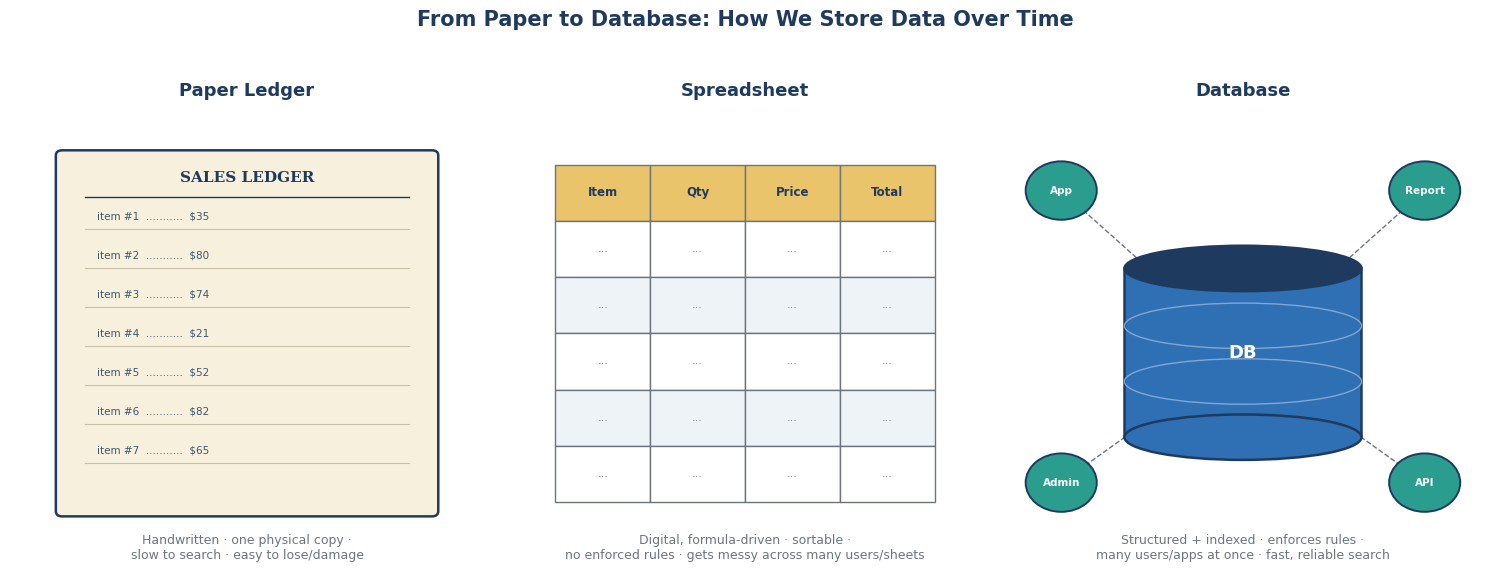

Write the Python code that produced this figure.
"""
Generates the "Paper Ledger -> Spreadsheet -> Database" evolution chart
for Lesson 1.2.
Run: python3 generate_storage_evolution.py
"""
import matplotlib
matplotlib.use("Agg")
import matplotlib.pyplot as plt
from matplotlib.patches import FancyBboxPatch, Rectangle, Circle, Ellipse, FancyArrowPatch

plt.rcParams["font.family"] = "DejaVu Sans"

NAVY = "#1f3a5f"
BLUE = "#2f6fb3"
TEAL = "#2a9d8f"
ORANGE = "#e76f51"
GOLD = "#e9c46a"
GREY = "#6c757d"
PAPER = "#f7f0dd"

fig, axes = plt.subplots(1, 3, figsize=(15, 5.5))

# ---------------------------------------------------------------------------
# Panel 1: Paper Ledger
# ---------------------------------------------------------------------------
ax = axes[0]
ax.set_xlim(0, 6); ax.set_ylim(0, 7); ax.axis("off")

page = FancyBboxPatch((0.6, 0.8), 4.8, 5.6, boxstyle="round,pad=0.02,rounding_size=0.08",
                       linewidth=1.8, edgecolor=NAVY, facecolor=PAPER)
ax.add_patch(page)
ax.text(3, 6.0, "SALES LEDGER", ha="center", va="center", fontsize=11,
        fontweight="bold", color=NAVY, family="serif")
ax.plot([0.95, 5.05], [5.7, 5.7], color=NAVY, lw=1)

# handwritten-looking ruled lines with scattered entries
import random
random.seed(3)
for i in range(7):
    y = 5.2 - i * 0.6
    ax.plot([0.95, 5.05], [y, y], color="#c9c0a8", lw=0.8)
    ax.text(1.1, y + 0.15, f"item #{i+1}  ...........  ${random.randint(5,99)}",
            fontsize=7.5, color=NAVY, family="cursive", alpha=0.85)

ax.set_title("Paper Ledger", fontsize=13, fontweight="bold", color=NAVY, pad=12)
ax.text(3, 0.3, "Handwritten · one physical copy ·\nslow to search · easy to lose/damage",
        ha="center", va="center", fontsize=9, color=GREY)

# ---------------------------------------------------------------------------
# Panel 2: Spreadsheet
# ---------------------------------------------------------------------------
ax = axes[1]
ax.set_xlim(0, 6); ax.set_ylim(0, 7); ax.axis("off")

rows, cols = 6, 4
x0, y0, w, h = 0.6, 1.0, 4.8, 5.2
cw, rh = w/cols, h/rows
for r in range(rows):
    for c in range(cols):
        x = x0 + c*cw
        y = y0 + (rows-1-r)*rh
        color = GOLD if r == 0 else ("#eef3f7" if (r % 2 == 0) else "white")
        rect = Rectangle((x, y), cw, rh, linewidth=1, edgecolor=GREY, facecolor=color)
        ax.add_patch(rect)
        if r == 0:
            headers = ["Item", "Qty", "Price", "Total"]
            ax.text(x + cw/2, y + rh/2, headers[c], ha="center", va="center",
                    fontsize=8.5, fontweight="bold", color=NAVY)
        else:
            ax.text(x + cw/2, y + rh/2, "...", ha="center", va="center",
                    fontsize=8, color=GREY)

ax.set_title("Spreadsheet", fontsize=13, fontweight="bold", color=NAVY, pad=12)
ax.text(3, 0.3, "Digital, formula-driven · sortable ·\nno enforced rules · gets messy across many users/sheets",
        ha="center", va="center", fontsize=9, color=GREY)

# ---------------------------------------------------------------------------
# Panel 3: Database
# ---------------------------------------------------------------------------
ax = axes[2]
ax.set_xlim(0, 6); ax.set_ylim(0, 7); ax.axis("off")

# classic "cylinder" database icon
cx, cy_top, cy_bot, rw, rh_e = 3, 4.6, 2.0, 1.5, 0.35
body = Rectangle((cx-rw, cy_bot), rw*2, cy_top-cy_bot, facecolor=BLUE, edgecolor=NAVY, lw=1.8, zorder=1)
ax.add_patch(body)
bottom_ell = Ellipse((cx, cy_bot), rw*2, rh_e*2, facecolor=BLUE, edgecolor=NAVY, lw=1.8, zorder=1)
ax.add_patch(bottom_ell)
top_ell = Ellipse((cx, cy_top), rw*2, rh_e*2, facecolor=NAVY, edgecolor=NAVY, lw=1.8, zorder=2)
ax.add_patch(top_ell)
# ring lines to suggest stacked layers
for frac in (0.33, 0.66):
    yy = cy_bot + (cy_top-cy_bot)*frac
    ax.add_patch(Ellipse((cx, yy), rw*2, rh_e*2, facecolor="none", edgecolor="#7fa8d6", lw=1))

ax.text(cx, (cy_top+cy_bot)/2, "DB", ha="center", va="center",
        fontsize=13, fontweight="bold", color="white", zorder=3)

# connected users / apps around it
users = [(0.7, 5.8), (5.3, 5.8), (0.7, 1.3), (5.3, 1.3)]
labels = ["App", "Report", "Admin", "API"]
for (ux, uy), label in zip(users, labels):
    circ = Circle((ux, uy), 0.45, facecolor=TEAL, edgecolor=NAVY, lw=1.4, zorder=3)
    ax.add_patch(circ)
    ax.text(ux, uy, label, ha="center", va="center", fontsize=7.5, color="white",
            fontweight="bold", zorder=4)
    ax.plot([ux, cx], [uy, (cy_top+cy_bot)/2], color=GREY, lw=1, linestyle="--", zorder=0)

ax.set_title("Database", fontsize=13, fontweight="bold", color=NAVY, pad=12)
ax.text(3, 0.3, "Structured + indexed · enforces rules ·\nmany users/apps at once · fast, reliable search",
        ha="center", va="center", fontsize=9, color=GREY)

fig.suptitle("From Paper to Database: How We Store Data Over Time", fontsize=15,
             fontweight="bold", color=NAVY, y=1.04)
plt.tight_layout()
plt.savefig("storage-evolution.png", dpi=150, bbox_inches="tight", facecolor="white")
plt.close()

print("Saved storage-evolution.png")
